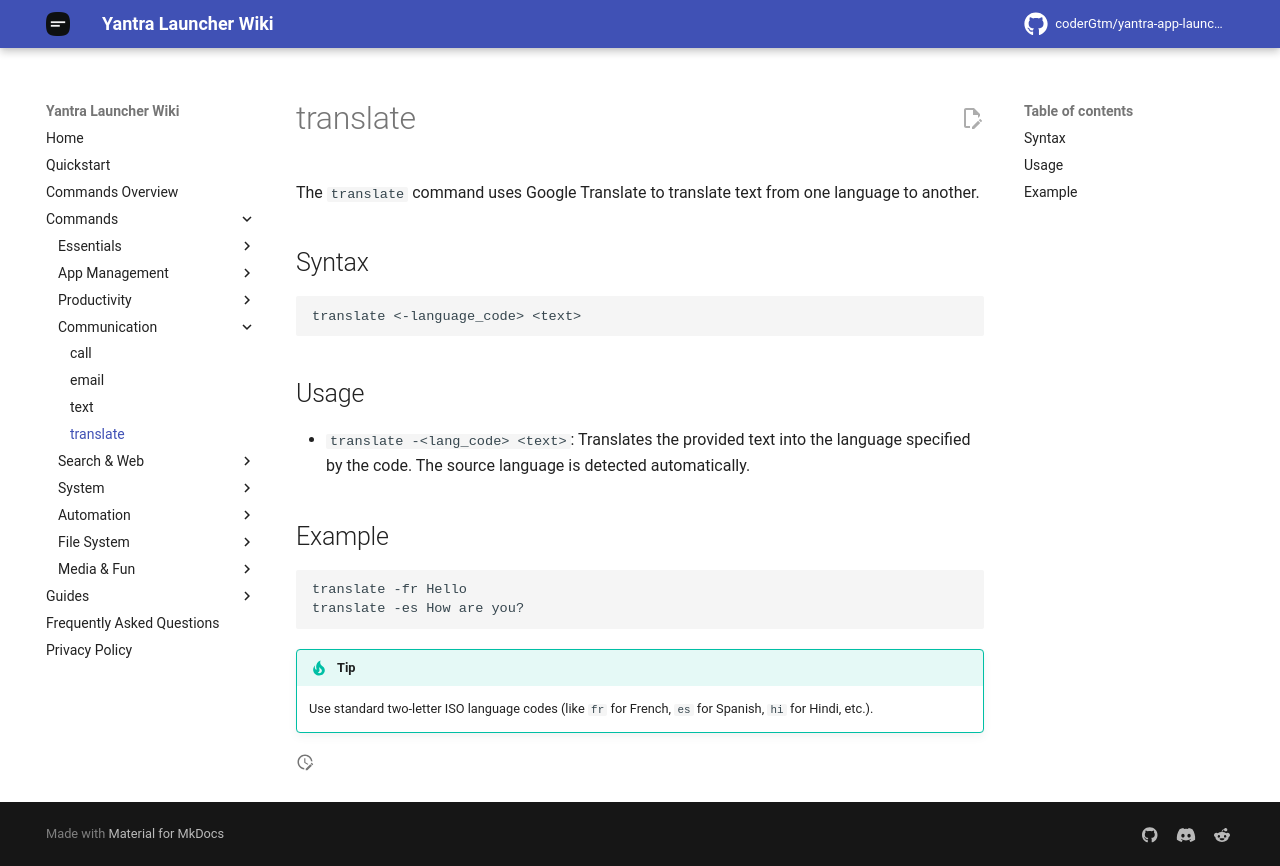

repository: coderGtm/yantra-app-launcher · page: docs/commands/translate/index.html · generator: mkdocs

# translate

The `translate` command uses Google Translate to translate text from one language to another.

## Syntax
```
translate <-language_code> <text>
```

## Usage
- `translate -<lang_code> <text>`: Translates the provided text into the language specified by the code. The source language is detected automatically.

## Example
```
translate -fr Hello
translate -es How are you?
```

!!! tip
    Use standard two-letter ISO language codes (like `fr` for French, `es` for Spanish, `hi` for Hindi, etc.).
